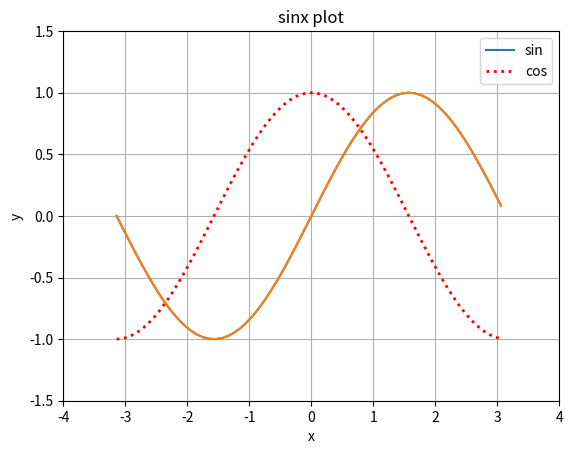

Reproduce this figure in Python.
import matplotlib.pyplot as plt
import numpy as np

x = np.arange(-np.pi,np.pi,0.1)
y = np.sin(x)
sin,cos = np.sin(x),np.cos(x)
plt.plot(x,sin,label='sin')
plt.plot(x,cos,color = 'red',linewidth = 2.0,linestyle = ':',label= 'cos')
plt.grid(True)
plt.legend()
plt.show()
plt.xlim(-4,4) #设置横坐标的范围
plt.ylim(-1.5,1.5) #设置纵坐标的范围
plt.xlabel("x") #横轴标识
plt.ylabel("y") #纵轴标识
plt.title("sinx plot") #设定图形的标题
plt.plot(x,y)
plt.show()
